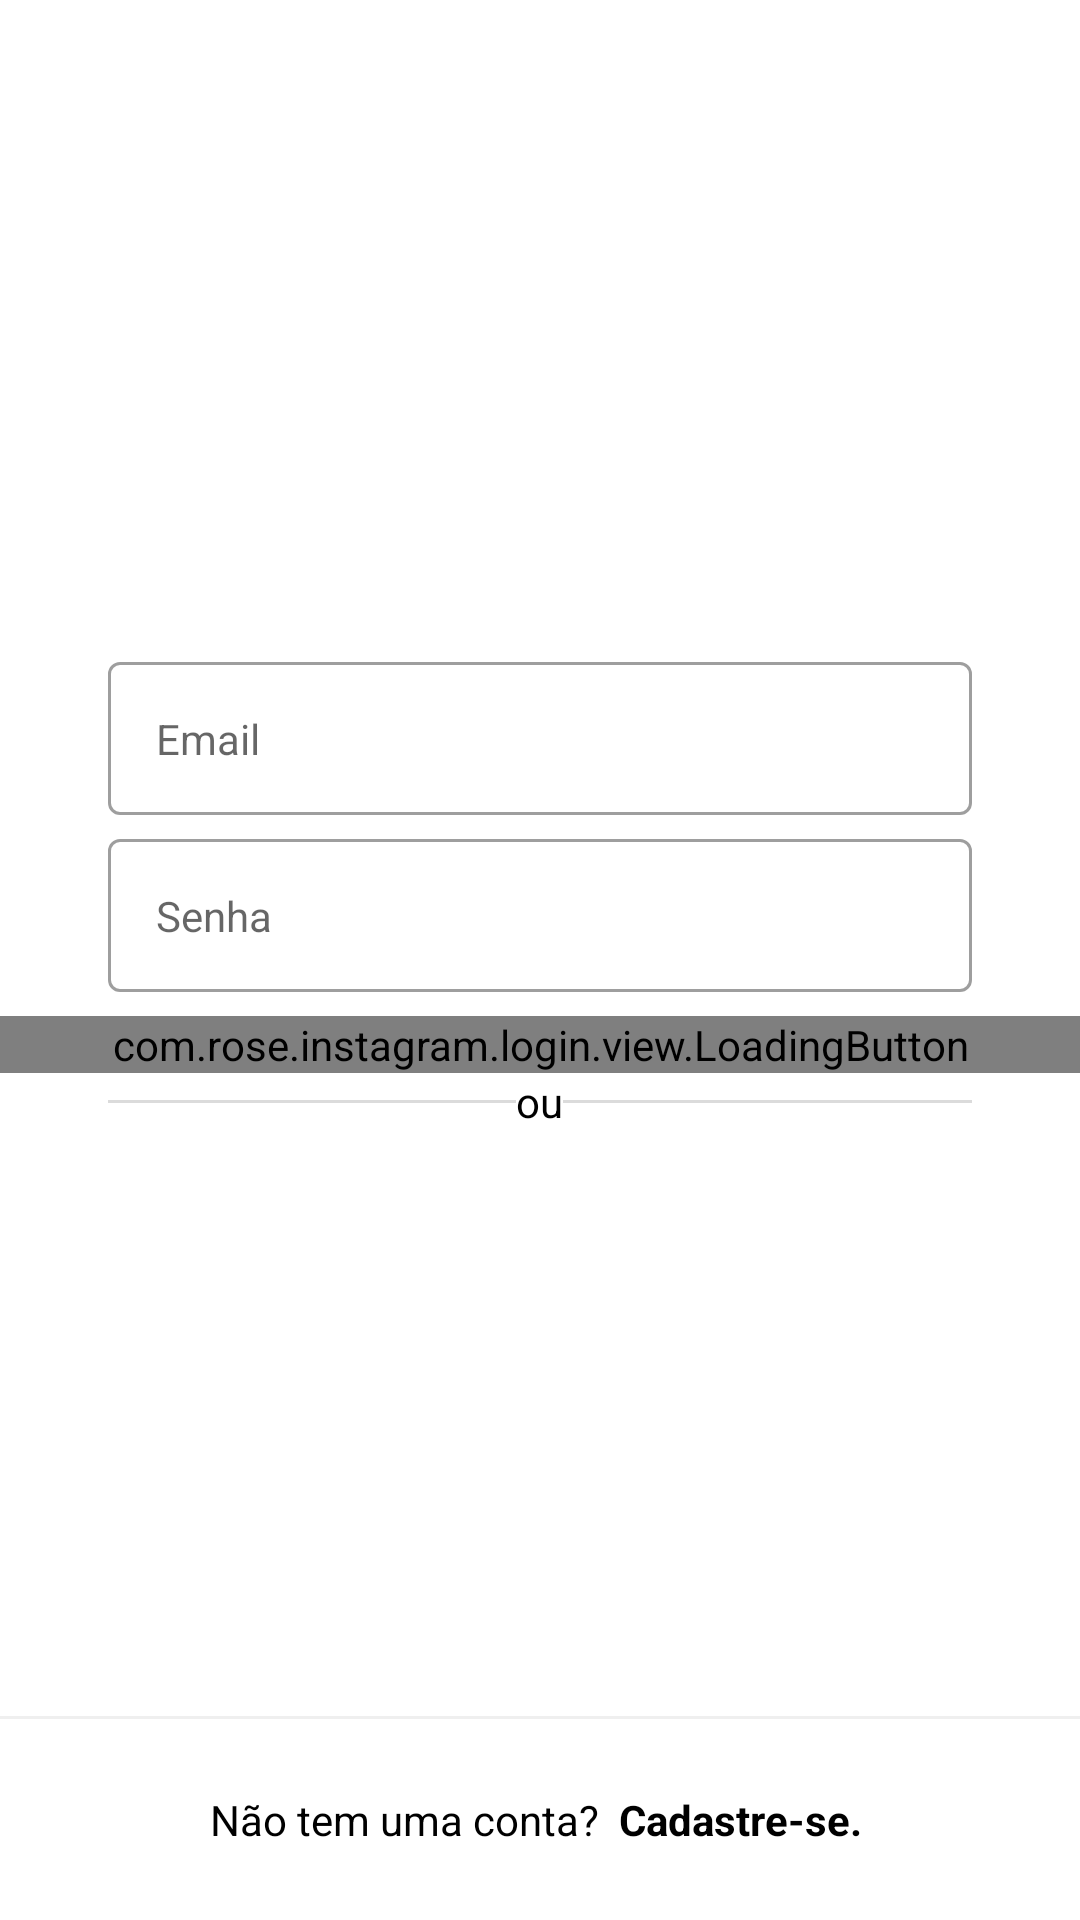

Write the Android layout XML for this screen, with the resource values it uses.
<!-- AndroidManifest.xml: application theme Theme.Instagram -->
<!-- res/layout/activity_login.xml -->
<?xml version="1.0" encoding="utf-8"?>
<androidx.constraintlayout.widget.ConstraintLayout xmlns:android="http://schemas.android.com/apk/res/android"
    xmlns:app="http://schemas.android.com/apk/res-auto"
    xmlns:tools="http://schemas.android.com/tools"
    android:layout_width="match_parent"
    android:layout_height="match_parent">

    <ScrollView
        android:layout_width="match_parent"
        android:layout_height="wrap_content"
        app:layout_constraintBottom_toBottomOf="parent"
        app:layout_constraintEnd_toEndOf="parent"
        app:layout_constraintStart_toStartOf="parent"
        app:layout_constraintTop_toTopOf="parent"
        app:layout_constraintVertical_bias="0.3">

        <LinearLayout
            android:layout_width="match_parent"
            android:layout_height="wrap_content"
            android:orientation="vertical">

            <ImageView
                android:id="@+id/login_img_logo"
                android:layout_width="match_parent"
                android:layout_height="60dp"
                android:layout_marginBottom="48dp"
                android:contentDescription="@null"
                android:src="@drawable/instagram_logo_black" />

            <com.google.android.material.textfield.TextInputLayout
                android:id="@+id/login_edit_email_input"
                style="@style/Theme.Instagram.FormEditTextInput"
                app:hintEnabled="false">

                <com.google.android.material.textfield.TextInputEditText
                    android:id="@+id/login_edit_email"
                    style="@style/Theme.Instagram.FormEditText"
                    android:hint="@string/email"
                    android:inputType="textEmailAddress" />

            </com.google.android.material.textfield.TextInputLayout>

            <com.google.android.material.textfield.TextInputLayout
                android:id="@+id/login_edit_password_input"
                style="@style/Theme.Instagram.FormEditTextInput"
                app:hintEnabled="false">

                <com.google.android.material.textfield.TextInputEditText
                    android:id="@+id/login_edit_password"
                    style="@style/Theme.Instagram.FormEditText"
                    android:hint="@string/password"
                    android:inputType="textPassword" />

            </com.google.android.material.textfield.TextInputLayout>

            <com.rose.instagram.login.view.LoadingButton
                android:id="@+id/login_btn_enter"
                android:layout_width="match_parent"
                android:layout_height="wrap_content"
                app:text="@string/enter" />

            <FrameLayout
                style="@style/Theme.Instagram.FormContainer"
                android:layout_width="wrap_content"
                android:layout_height="wrap_content">

                <View
                    android:layout_width="match_parent"
                    android:layout_height="1dp"
                    android:layout_gravity="center"
                    android:background="@color/gray_border" />

                <TextView
                    style="@style/Theme.Instagram.TextViewBase"
                    android:layout_gravity="center"
                    android:background="@color/white"
                    android:text="@string/or" />

            </FrameLayout>
        </LinearLayout>
    </ScrollView>

    <View
        android:layout_width="match_parent"
        android:layout_height="1dp"
        android:background="@color/gray_darker"
        app:layout_constraintBottom_toTopOf="@+id/login_text_register"
        app:layout_constraintEnd_toEndOf="parent"
        app:layout_constraintStart_toStartOf="parent" />

    <TextView
        android:id="@+id/login_text_register"
        style="@style/Theme.Instagram.TextViewBase"
        android:layout_width="match_parent"
        android:padding="24dp"
        android:layout_marginStart="0dp"
        android:layout_marginEnd="0dp"
        android:background="@color/white"
        android:text="@string/does_not_have_account"
        android:textAlignment="center"
        app:layout_constraintBottom_toBottomOf="parent"
        app:layout_constraintEnd_toEndOf="parent"
        app:layout_constraintStart_toStartOf="parent" />


</androidx.constraintlayout.widget.ConstraintLayout>
<!-- resources referenced by this layout -->
<resources>
  <color name="gray_border">#DBDBDB</color>
  <color name="gray_darker">#EFEFEF</color>
  <color name="white">#FFFFFFFF</color>
  <string name="does_not_have_account">
  Não tem uma conta?
  <b>
  <font color="#000000">Cadastre-se.</font>
  </b>
  </string>
  <string name="email">Email</string>
  <string name="enter">Entrar</string>
  <string name="or">ou</string>
  <string name="password">Senha</string>
  <style name="Theme.Instagram.FormContainer">
          <item name="android:layout_marginStart">36dp</item>
          <item name="android:layout_marginEnd">36dp</item>
      </style>
  <style name="Theme.Instagram.FormEditText">
          <item name="android:layout_width">match_parent</item>
          <item name="android:layout_height">wrap_content</item>
          <item name="android:padding">16dp</item>
          <item name="android:layout_marginBottom">4dp</item>
          <item name="android:background">@drawable/edit_text_background</item>
      </style>
  <style name="Theme.Instagram.FormEditTextInput" parent="Widget.MaterialComponents.TextInputLayout.OutlinedBox">
          <item name="android:layout_width">match_parent</item>
          <item name="android:layout_height">wrap_content</item>
          <item name="android:layout_marginStart">36dp</item>
          <item name="android:layout_marginEnd">36dp</item>
          <item name="android:layout_marginBottom">4dp</item>
      </style>
  <style name="Theme.Instagram.TextViewBase" parent="Theme.Instagram.FormContainer">
          <item name="android:textColor">@color/black</item>
          <item name="android:layout_width">wrap_content</item>
          <item name="android:layout_height">wrap_content</item>
      </style>
  <style name="Theme.Instagram" parent="Base.Theme.Instagram" />
  <color name="black">#FF000000</color>
  <style name="Base.Theme.Instagram" parent="Theme.MaterialComponents.DayNight.NoActionBar">
          
          
          <item name="colorPrimary">@color/black</item>
          <item name="colorPrimaryVariant">@color/gray_darker</item>
          <item name="colorOnPrimary">@color/white</item>
  
          <item name="colorSecondary">@color/black</item>
          <item name="colorSecondaryVariant">@color/gray</item>
          <item name="colorOnSecondary">@color/white</item>
  
          <item name="android:statusBarColor">?attr/colorPrimary</item>
      </style>
  <color name="gray">#FAFAFA</color>
</resources>
